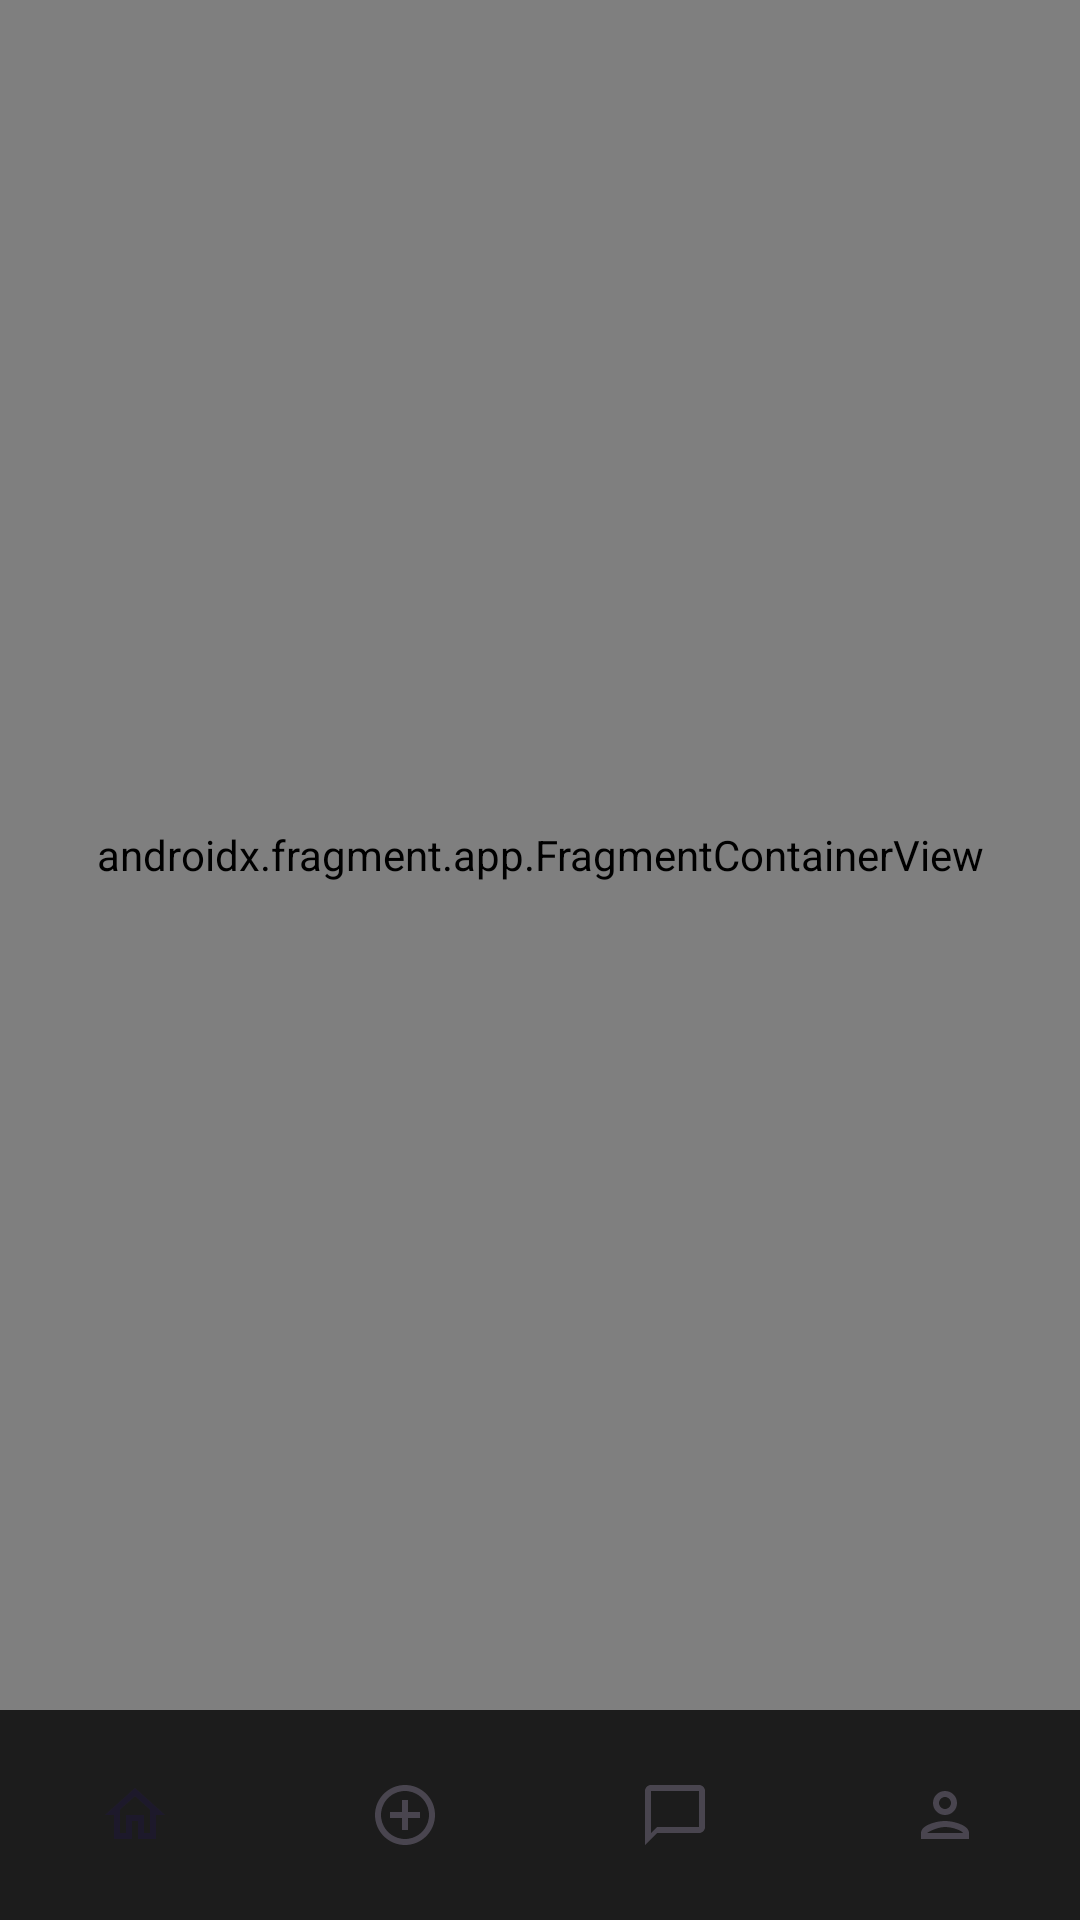

Produce the Android XML layout that renders to this screen, including the resource entries it uses.
<!-- AndroidManifest.xml: application theme Theme.UniTrip -->
<!-- res/layout/activity_main.xml -->
<?xml version="1.0" encoding="utf-8"?>
<androidx.constraintlayout.widget.ConstraintLayout xmlns:android="http://schemas.android.com/apk/res/android"
    xmlns:app="http://schemas.android.com/apk/res-auto"
    xmlns:tools="http://schemas.android.com/tools"
    android:id="@+id/main"
    android:layout_width="match_parent"
    android:layout_height="match_parent"
    android:background="@color/bg_secondary"
    tools:context=".MainActivity">

    <androidx.fragment.app.FragmentContainerView
        android:id="@+id/navHostFragment"
        android:layout_width="0dp"
        android:layout_height="0dp"
        android:name="androidx.navigation.fragment.NavHostFragment"
        app:layout_constraintBottom_toTopOf="@+id/bottomNavigationView"
        app:layout_constraintEnd_toEndOf="parent"
        app:layout_constraintStart_toStartOf="parent"
        app:layout_constraintTop_toTopOf="parent"
        app:navGraph="@navigation/main_graph"
        app:defaultNavHost="true"
        />

    <com.google.android.material.bottomnavigation.BottomNavigationView
        android:id="@+id/bottomNavigationView"
        android:layout_width="match_parent"
        android:layout_height="70dp"
        android:background="@color/bg_secondary"
        app:labelVisibilityMode="unlabeled"
        app:layout_constraintBottom_toBottomOf="parent"
        app:layout_constraintEnd_toEndOf="parent"
        app:layout_constraintStart_toStartOf="parent"
        app:menu="@menu/bottom_nav_bar" />
</androidx.constraintlayout.widget.ConstraintLayout>
<!-- resources referenced by this layout -->
<resources>
  <color name="bg_secondary">#FF1C1C1C</color>
  <style name="Theme.UniTrip" parent="Base.Theme.UniTrip" />
  <style name="Base.Theme.UniTrip" parent="Theme.Material3.DayNight.NoActionBar">
          
          
      </style>
</resources>
